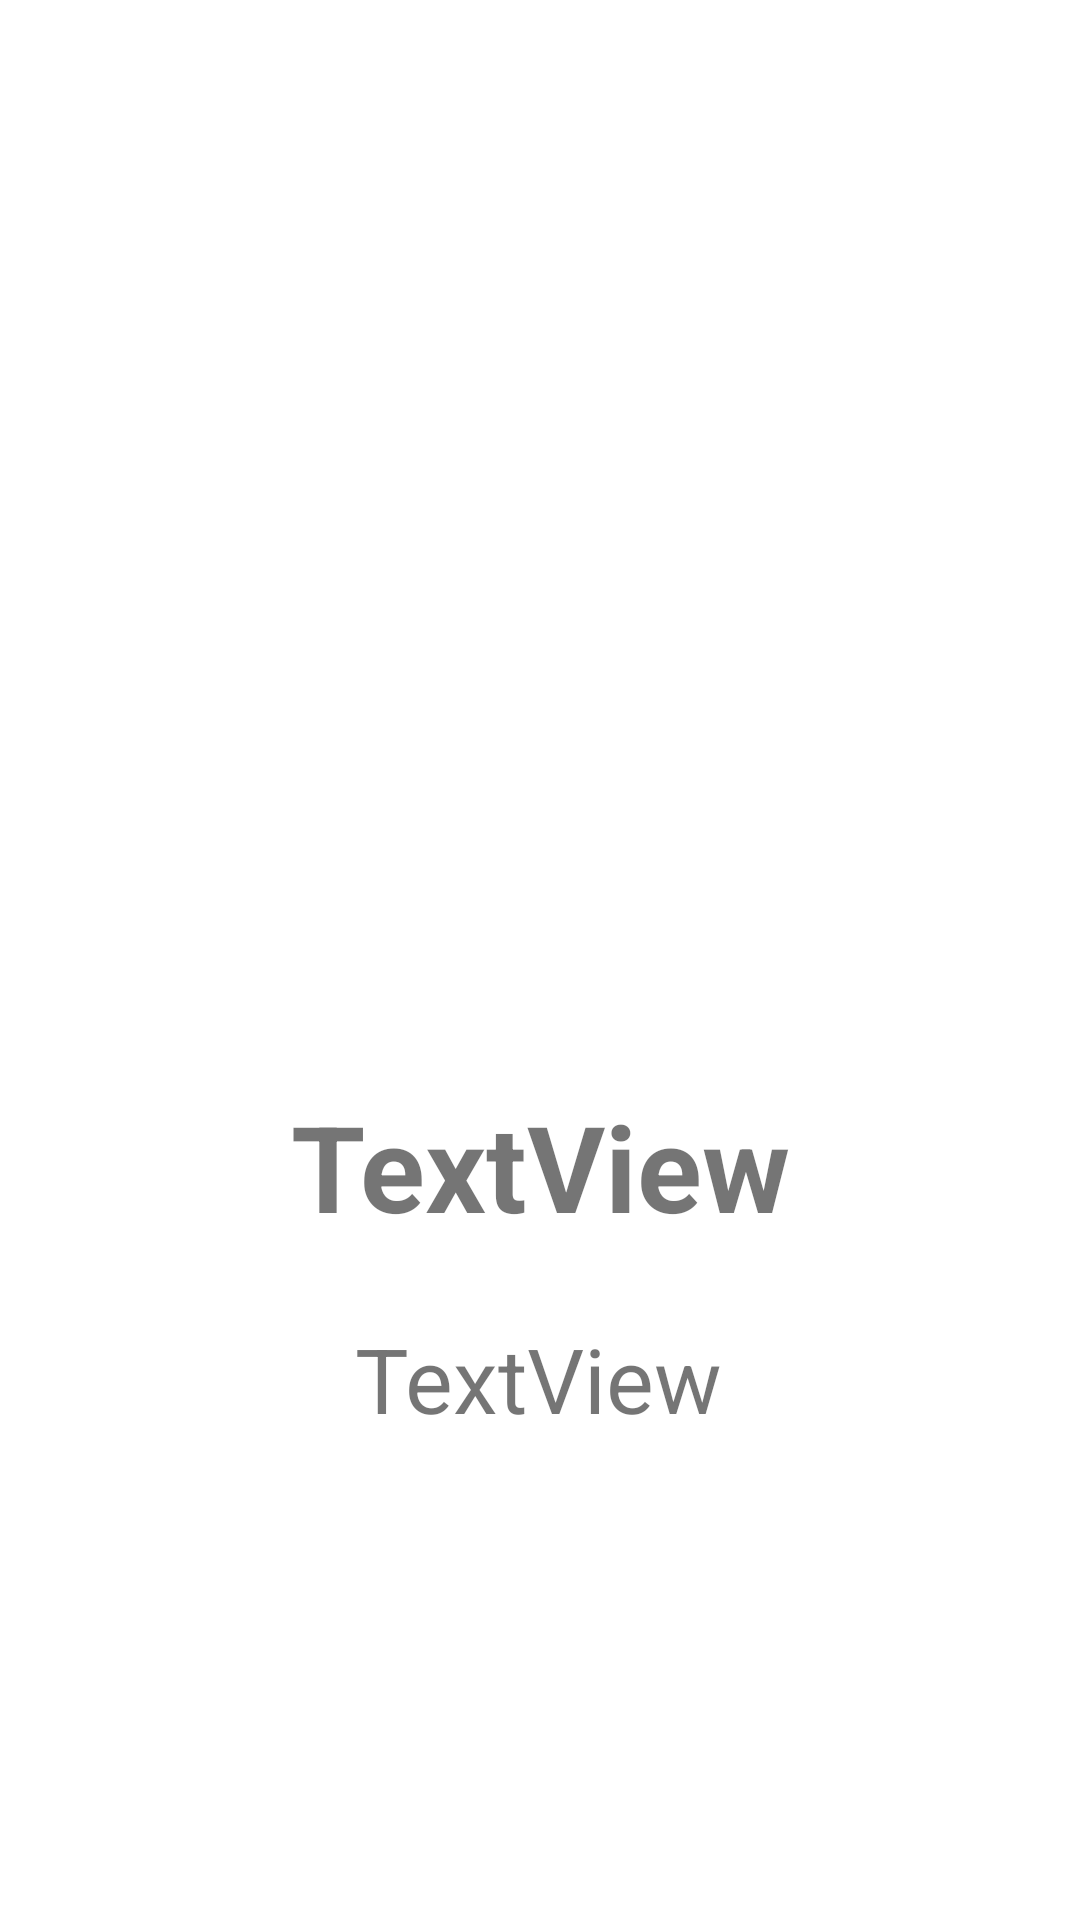

This screen was rendered from an Android layout file. Write that file and the resources it references.
<!-- AndroidManifest.xml: application theme Theme.SurelEmail -->
<!-- res/layout/activity_next.xml -->
<?xml version="1.0" encoding="utf-8"?>
<androidx.constraintlayout.widget.ConstraintLayout xmlns:android="http://schemas.android.com/apk/res/android"
    xmlns:app="http://schemas.android.com/apk/res-auto"
    xmlns:tools="http://schemas.android.com/tools"
    android:layout_width="match_parent"
    android:layout_height="match_parent"
    tools:context=".nextActivity">

    <ImageView
        android:id="@+id/mainImageView"
        android:layout_width="141dp"
        android:layout_height="196dp"
        android:layout_marginTop="136dp"
        app:layout_constraintEnd_toEndOf="parent"
        app:layout_constraintHorizontal_bias="0.533"
        app:layout_constraintStart_toStartOf="parent"
        app:layout_constraintTop_toTopOf="parent"
        app:srcCompat="@drawable/afuq" />

    <TextView
        android:id="@+id/title"
        android:layout_width="wrap_content"
        android:layout_height="wrap_content"
        android:layout_marginTop="30dp"
        android:text="TextView"
        android:textSize="40sp"
        android:textStyle="bold"
        app:layout_constraintEnd_toEndOf="parent"
        app:layout_constraintStart_toStartOf="parent"
        app:layout_constraintTop_toBottomOf="@+id/mainImageView" />

    <TextView
        android:id="@+id/description"
        android:layout_width="wrap_content"
        android:layout_height="wrap_content"
        android:layout_marginTop="24dp"
        android:text="TextView"
        android:textSize="30sp"
        android:textStyle="normal"
        app:layout_constraintEnd_toEndOf="parent"
        app:layout_constraintHorizontal_bias="0.498"
        app:layout_constraintStart_toStartOf="parent"
        app:layout_constraintTop_toBottomOf="@+id/title" />
</androidx.constraintlayout.widget.ConstraintLayout>
<!-- resources referenced by this layout -->
<resources>
  <style name="Theme.SurelEmail" parent="Theme.MaterialComponents.DayNight.DarkActionBar">
          
          <item name="colorPrimary">@color/purple_500</item>
          <item name="colorPrimaryVariant">@color/purple_700</item>
          <item name="colorOnPrimary">@color/white</item>
          
          <item name="colorSecondary">@color/teal_200</item>
          <item name="colorSecondaryVariant">@color/teal_700</item>
          <item name="colorOnSecondary">@color/black</item>
          
          <item name="android:statusBarColor" tools:targetApi="l">?attr/colorPrimaryVariant</item>
          
      </style>
  <!-- not gathered from this repository: default colours our renderer supplied (Android Studio template values) -->
  <color name="purple_500">#FF6200EE</color>
  <color name="purple_700">#FF3700B3</color>
  <color name="teal_200">#FF03DAC5</color>
  <color name="teal_700">#FF018786</color>
  <color name="black">#FF000000</color>
  <color name="white">#FFFFFFFF</color>
</resources>
